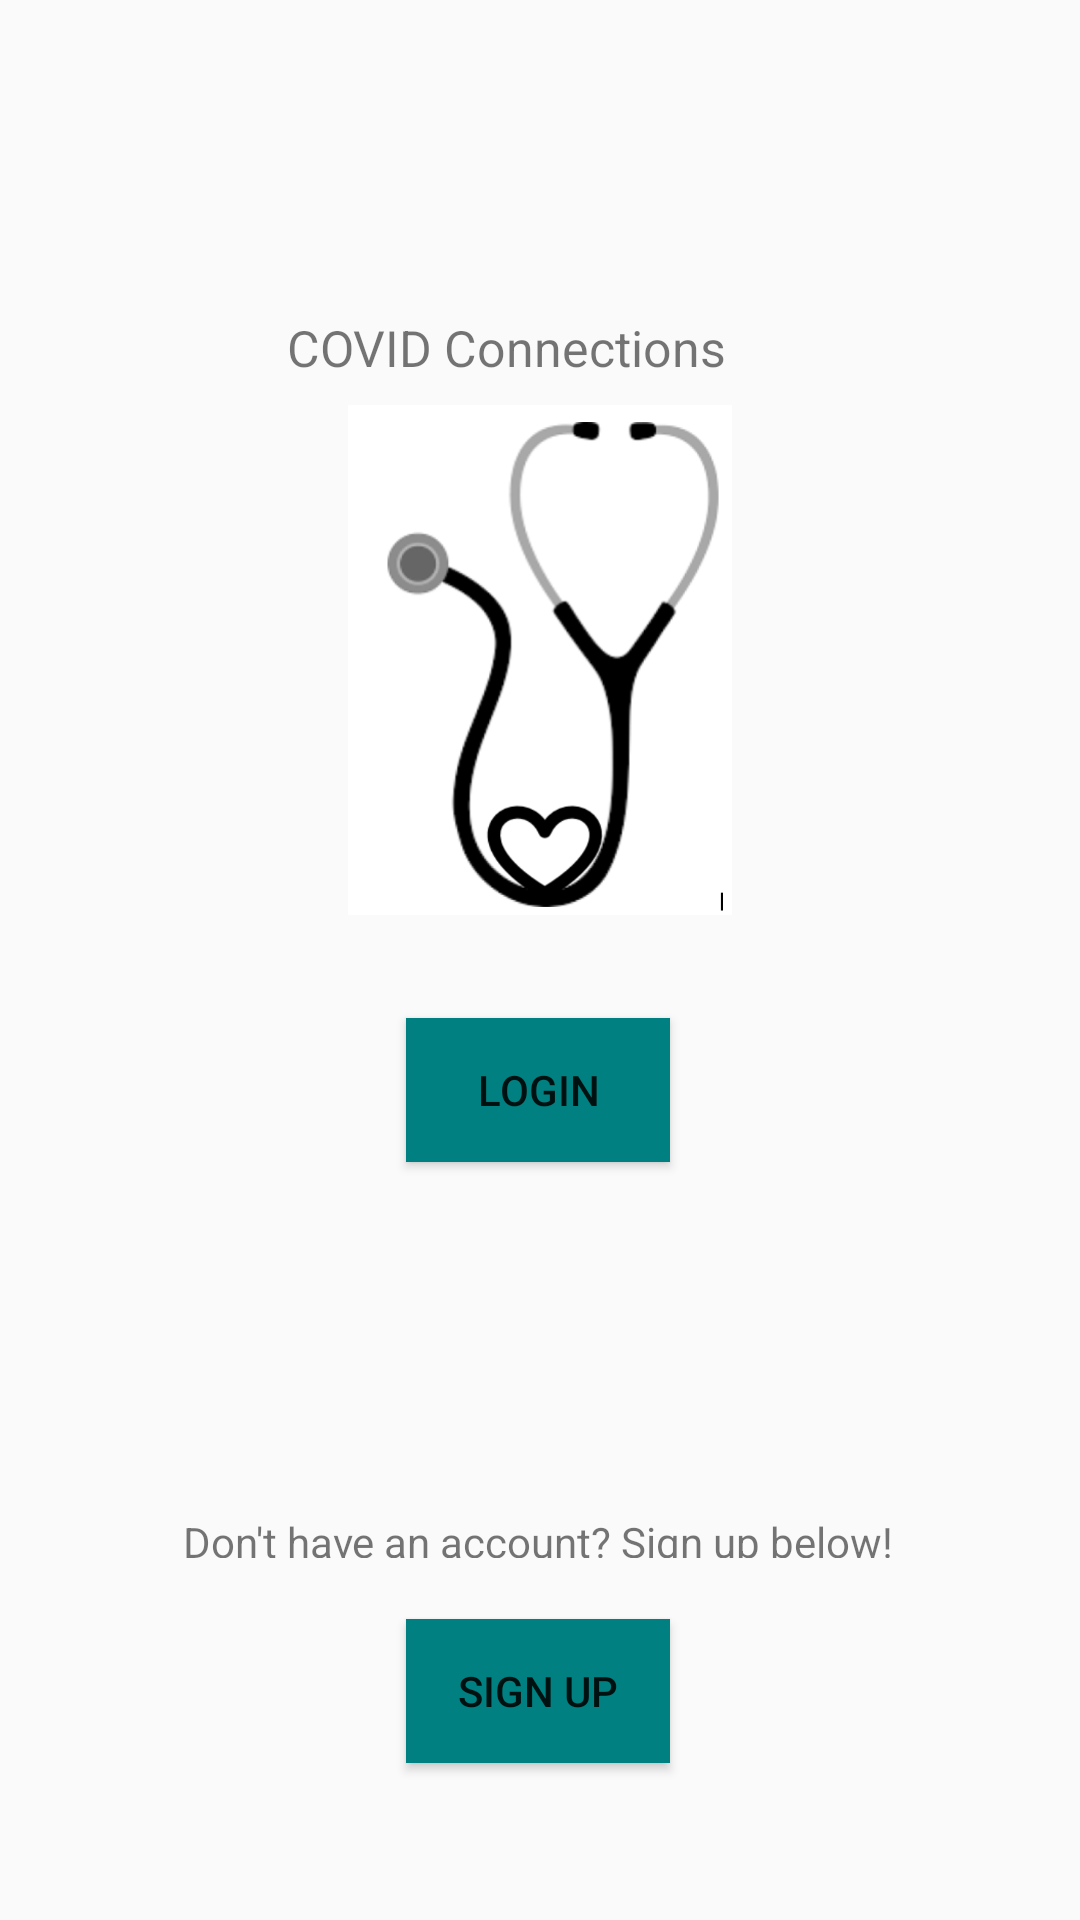

The Android layout XML behind this screen, and the referenced resources:
<!-- AndroidManifest.xml: application theme AppTheme -->
<!-- res/layout/activity_main.xml -->
<?xml version="1.0" encoding="utf-8"?>
<android.support.constraint.ConstraintLayout xmlns:android="http://schemas.android.com/apk/res/android"
    xmlns:app="http://schemas.android.com/apk/res-auto"
    xmlns:tools="http://schemas.android.com/tools"
    android:layout_width="match_parent"
    android:layout_height="match_parent"
    tools:context=".MainActivity">

    <TextView
        android:id="@+id/covid_con"
        android:layout_width="169dp"
        android:layout_height="31dp"
        android:layout_marginStart="8dp"
        android:layout_marginLeft="8dp"
        android:layout_marginTop="8dp"
        android:layout_marginEnd="8dp"
        android:layout_marginRight="8dp"
        android:layout_marginBottom="8dp"
        android:text="COVID Connections"
        android:textSize="50px"
        app:layout_constraintBottom_toBottomOf="parent"
        app:layout_constraintEnd_toEndOf="parent"
        app:layout_constraintStart_toStartOf="parent"
        app:layout_constraintTop_toTopOf="parent"
        app:layout_constraintVertical_bias="0.163" />

    <ImageView
        android:layout_width="wrap_content"
        android:layout_height="170dp"
        android:layout_gravity="center_horizontal"
        android:layout_marginBottom="24dp"
        android:src="@drawable/logo"
        app:layout_constraintBottom_toBottomOf="parent"
        app:layout_constraintEnd_toEndOf="parent"
        app:layout_constraintHorizontal_bias="0.0"
        app:layout_constraintStart_toStartOf="parent"
        app:layout_constraintTop_toTopOf="parent"
        app:layout_constraintVertical_bias="0.303" />

    <Button
        android:id="@+id/login"
        android:layout_width="wrap_content"
        android:layout_height="wrap_content"
        android:layout_marginStart="8dp"
        android:layout_marginLeft="8dp"
        android:layout_marginTop="8dp"
        android:layout_marginEnd="8dp"
        android:layout_marginRight="8dp"
        android:layout_marginBottom="8dp"
        android:background="#008080"
        android:text="Login"
        app:layout_constraintBottom_toBottomOf="parent"
        app:layout_constraintEnd_toEndOf="parent"
        app:layout_constraintHorizontal_bias="0.498"
        app:layout_constraintStart_toStartOf="parent"
        app:layout_constraintTop_toTopOf="parent"
        app:layout_constraintVertical_bias="0.575" />

    <Button
        android:id="@+id/signup"
        android:layout_width="wrap_content"
        android:layout_height="wrap_content"
        android:layout_marginStart="8dp"
        android:layout_marginLeft="8dp"
        android:layout_marginTop="8dp"
        android:layout_marginEnd="8dp"
        android:layout_marginRight="8dp"
        android:layout_marginBottom="8dp"
        android:text="Sign Up"
        app:layout_constraintBottom_toBottomOf="parent"
        app:layout_constraintEnd_toEndOf="parent"
        app:layout_constraintHorizontal_bias="0.498"
        app:layout_constraintStart_toStartOf="parent"
        app:layout_constraintTop_toTopOf="parent"
        app:layout_constraintVertical_bias="0.923"
        android:background="#008080"/>

    <TextView
        android:id="@+id/noaccount"
        android:layout_width="wrap_content"
        android:layout_height="15dp"
        android:layout_marginStart="8dp"
        android:layout_marginLeft="8dp"
        android:layout_marginTop="8dp"
        android:layout_marginEnd="8dp"
        android:layout_marginRight="8dp"
        android:layout_marginBottom="8dp"
        android:text="Don't have an account? Sign up below!"
        app:layout_constraintBottom_toBottomOf="parent"
        app:layout_constraintEnd_toEndOf="parent"
        app:layout_constraintHorizontal_bias="0.496"
        app:layout_constraintStart_toStartOf="parent"
        app:layout_constraintTop_toTopOf="parent"
        app:layout_constraintVertical_bias="0.815" />

</android.support.constraint.ConstraintLayout>
<!-- resources referenced by this layout -->
<resources>
  <!-- drawable logo: png bitmap (drawable-v24, 54606 bytes) -->
  <style name="AppTheme" parent="Base.Theme.AppCompat.Light.DarkActionBar">
          
          <item name="colorPrimary">@color/colorPrimary</item>
          <item name="colorPrimaryDark">@color/colorPrimaryDark</item>
          <item name="colorAccent">@color/colorAccent</item>
          <item name="android:spinnerItemStyle">
              @style/spinnerItemStyle
          </item>
  
          
          <item name="android:spinnerDropDownItemStyle">
              @style/spinnerDropDownItemStyle
          </item>
      </style>
  <style name="spinnerItemStyle">
          <item name="android:textSize">20sp</item>
          <item name="android:textColor">#000000</item>
      </style>
  <style name="spinnerDropDownItemStyle">
          <item name="android:textSize">20sp</item>
          <item name="android:textColor">#000000</item>
          <item name="android:padding">5dp</item>
      </style>
  <!-- not gathered from this repository: default colours our renderer supplied (Android Studio template values) -->
  <color name="colorPrimary">#FF6200EE</color>
  <color name="colorPrimaryDark">#FF3700B3</color>
  <color name="colorAccent">#FF03DAC5</color>
</resources>
